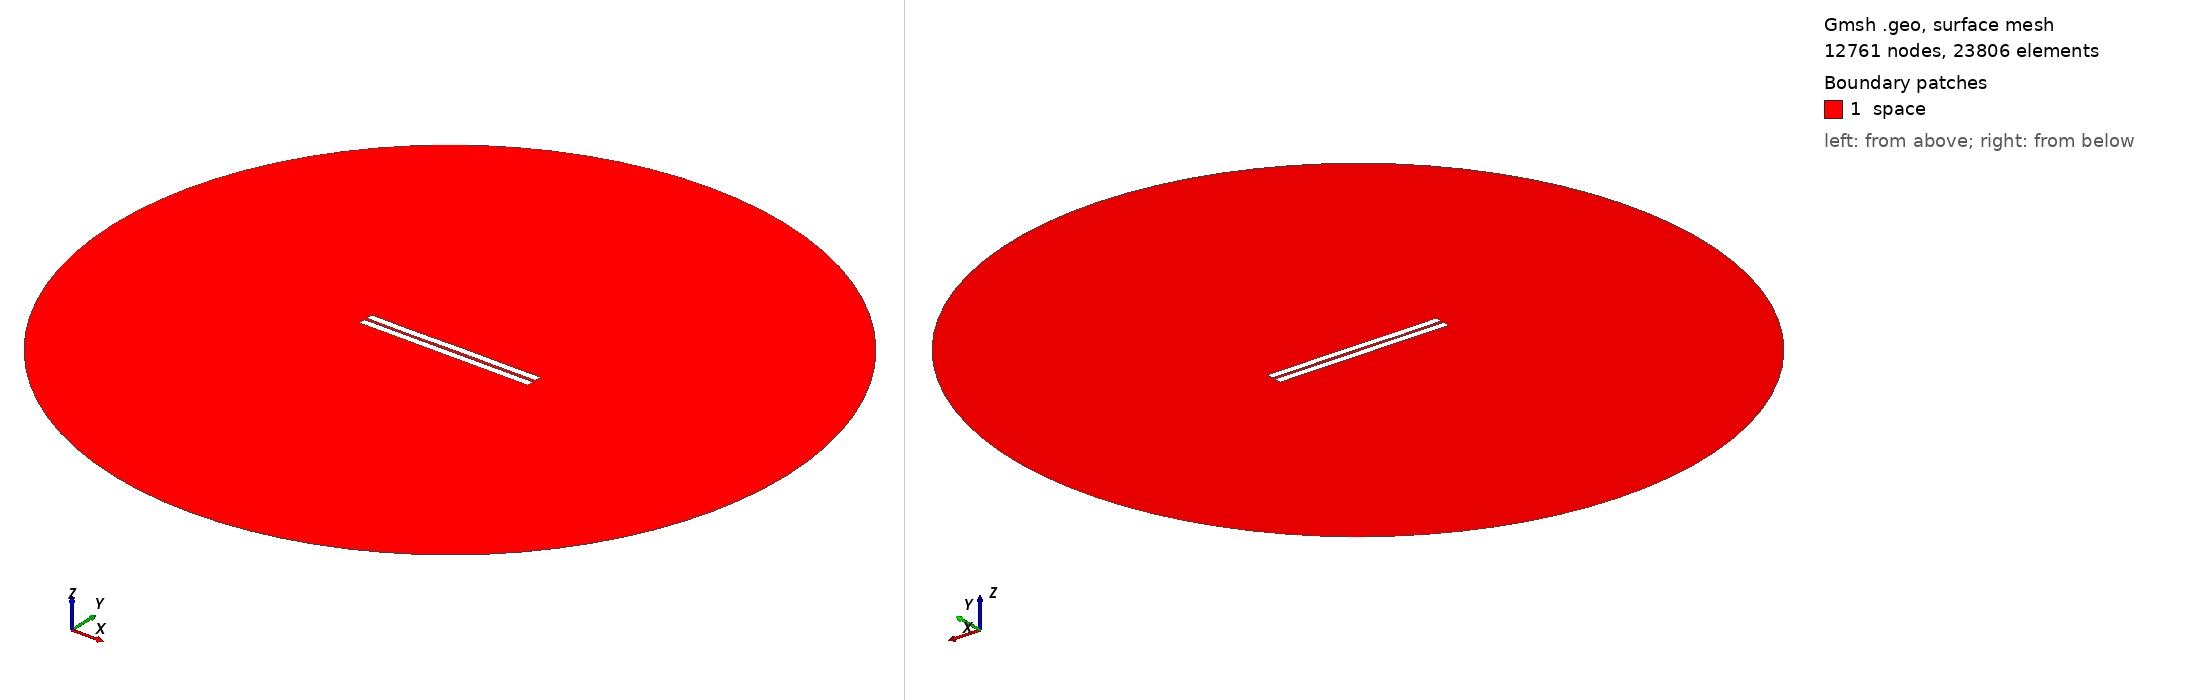

Gmsh geometry script, surface-meshed: 12761 nodes, 23806 surface elements. Boundary patches (legend numbers): 1 space. Left view from above one corner, right view from below the opposite corner. Legend entries are the model's physical surfaces. The drawing asked Gmsh for element sizes between 1% and 20% of the model's largest extent; the script's own settings can give other sizes.

=== 432.geo (drawn) ===
//---------------------------------------
// Geometry kernel
//---------------------------------------

SetFactory("OpenCASCADE");



//---------------------------------------
// Parameters of the geometry
//---------------------------------------

// Overetch of the upper plate
overetch = 0.0;

// Distance between the plates
distance = 1.5;

// Discretization over the x axis (for the deformation)
nx = 50; 

// Length of the plate
L = 100 - overetch; 

// Number of modes
n = 4; 

// 1st mode coefficient
coeff(1) = 0.07499999999999998;
beta(1) = 0.596864 * 3.1415926535 / L;

// 2nd mode coefficient
coeff(2) = 0.0;
beta(2) = 1.49418 * 3.1415926535 / L;

// 3rd mode coefficient
coeff(3) = -0.075;
beta(3) = 2.50025 * 3.1415926535 / L;

// 4th mode coefficient
coeff(4) = -0.075;
beta(4) = 3.49999 * 3.1415926535 / L;



//---------------------------------------
// Upper plate (deformed rectangle)
//---------------------------------------

// Coordiantes of the upper plate
xmin = -50;
xmax = 50 - overetch;

// Height of the upper plate
yheight = 4 - 2 * overetch;

// Indexes of the points
UpperID[] = {};
LowerID[] = {};
LeftID[] = {};
RightID[] = {};

// Point index
p = 1;

// Horizontal edges
For i In {1:nx}
    x = xmin + (i-1)*(xmax - xmin)/(nx-1);

    y_bottom = distance / 2 + overetch;
    For j In {1:n}
        C = (Cosh(beta(j)*L) + Cos(beta(j)*L)) / (Sinh(beta(j)*L) + Sin(beta(j)*L));
        y_bottom  = y_bottom + coeff(j) * (Cosh(beta(j)*(x+50)) - Cos(beta(j)*(x+50)) - C * (Sinh(beta(j)*(x+50)) - Sin(beta(j)*(x+50))));
    EndFor

    y_top = y_bottom + yheight;

    Point(p) = {x, y_top, 0, 1.0};
    UpperID[i] = p;
    p = p + 1;

    Point(p) = {x, y_bottom, 0, 1.0};
    LowerID[i] = p;
    p = p + 1;
EndFor

// Create point lists
UpperPts[] = {}; LowerPts[] = {};
For i In {1:nx}
  UpperPts[] += {UpperID[i]};
  LowerPts[] += {LowerID[i]};
EndFor

// Build splines
Spline(1) = {UpperPts[]};
Spline(2) = {LowerPts[]};
Line(3) = {LowerPts[nx-1], UpperPts[nx-1]};
Line(4) = {LowerPts[0], UpperPts[0]};

// Build the plane surface
Curve Loop(1) = {2, 3, -1, -4};
Plane Surface(1) = {1};



//---------------------------------------
// Lower plate (rectangle)
//---------------------------------------

// Vertices
Point(1001) = {-50, -1, 0, 1.0};
Point(1002) = { 50, -1, 0, 1.0};
Point(1003) = { 50,  -5, 0, 1.0};
Point(1004) = {-50,  -5, 0, 1.0};

// Edges
Line(5) = {1001, 1002};
Line(6) = {1002, 1003};
Line(7) = {1003, 1004};
Line(8) = {1004, 1001};

// Plane surface
Line Loop(2) = {5, 6, 7, 8};
Plane Surface(2) = {2}; 



//---------------------------------------
// Outer (fictious) boundary
//---------------------------------------

// Points
Point(1005) = {0, 0, 0};       // Center
Point(1006) = {200, 0, 0};     // Start point
Point(1007) = {0, 200, 0};     // 90 degrees
Point(1008) = {-200, 0, 0};    // 180 degrees
Point(1009) = {0, -200, 0};    // 270 degrees

// Circle arcs (each needs start, center, end)
Circle(9) = {1006, 1005, 1007};
Circle(10) = {1007, 1005, 1008};
Circle(11) = {1008, 1005, 1009};
Circle(12) = {1009, 1005, 1006};

// Plane surface for the entire domain
Curve Loop(3) = {9, 10, 11, 12};
Surface(3) = {3};

// Subtract the plates from the whole domain to obtain the actual domain where we want to solve the equations
BooleanDifference{ Surface{3}; Delete; }{ Surface{1}; Surface{2}; Delete; }




//---------------------------------------
// Transfinite Lines/Curves
//---------------------------------------

// Set the number of points on the boundaries
r = 7;

// Plates
Transfinite Curve {1, 2} = 50*r Using Progression 1;
Transfinite Curve {3, 4} = 2*r Using Progression 1;
Transfinite Line {5, 7} = 50*r Using Progression 1;
Transfinite Line {6, 8} = 2*r Using Progression 1;

// Outer boundary
Transfinite Line {9, 10, 11, 12} = 20 Using Progression 1;



//---------------------------------------
// Physical groups
//---------------------------------------                

// Physical curves (boundaries)
Physical Line("force_segment", 10) = {2};
Physical Line("upper_plate", 11) = {1, 3, 4};
Physical Line("lower_plate", 12) = {5, 6, 7, 8};
Physical Line("boundary", 20) = {9, 10, 11, 12};

// Physical Surfaces
Physical Surface("space", 30) = {3};



//---------------------------------------
// 6. Generate the Mesh
//---------------------------------------

// 2D mesh generation
Mesh 2;
